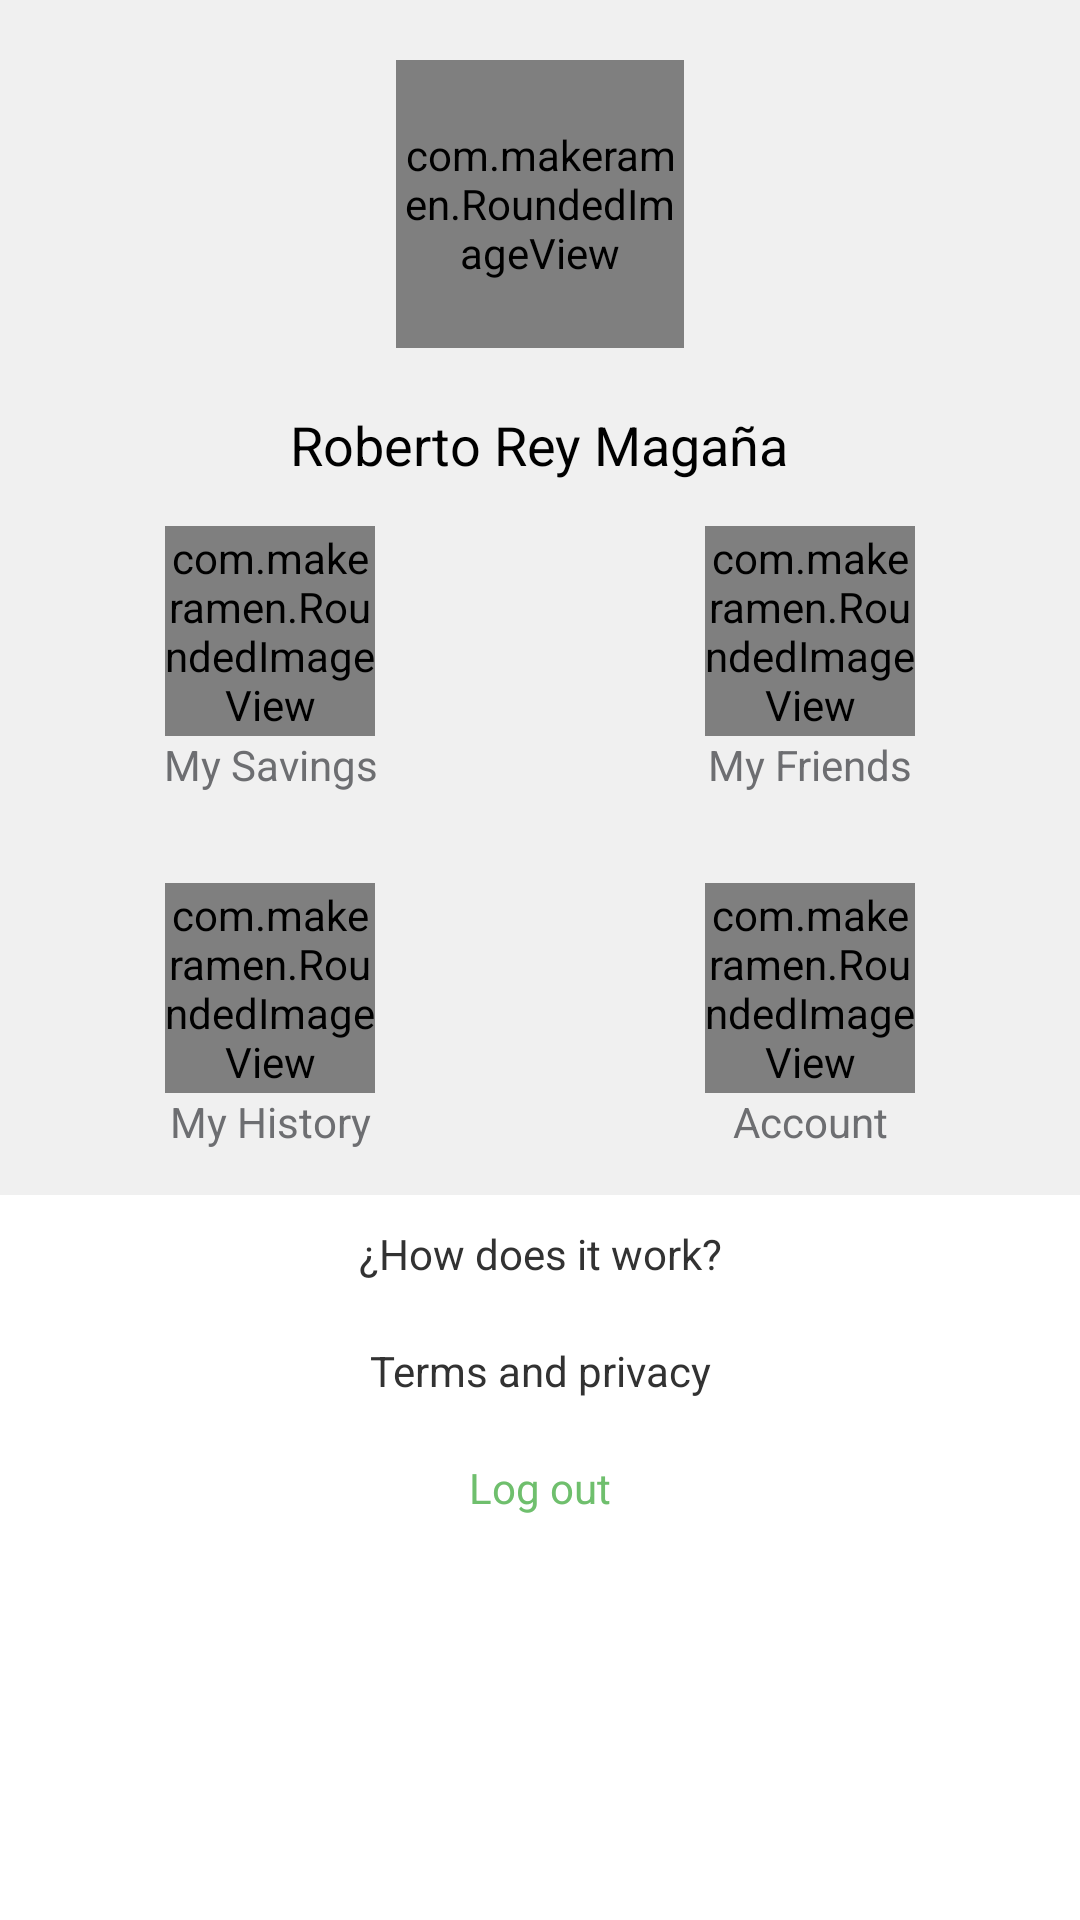

Android layout source for this screen:
<!-- AndroidManifest.xml: application theme AppTheme -->
<!-- res/layout/fragment_navigation_drawer.xml -->
<ScrollView xmlns:android="http://schemas.android.com/apk/res/android"
    xmlns:tools="http://schemas.android.com/tools"
    android:layout_width="match_parent"
    android:background="@android:color/white"
    android:orientation="vertical"
    android:layout_height="match_parent"
    tools:context="com.smartplace.ahorrolibre.main.NavigationDrawerFragment" >
    <LinearLayout
        android:orientation="vertical"
        android:layout_width="fill_parent"
        android:layout_height="wrap_content"
        android:gravity="center"
        android:background="@color/background_gray" >
    <com.makeramen.RoundedImageView
        xmlns:app="http://schemas.android.com/apk/res-auto"
        android:id="@+id/image_profile"
        android:scaleType="fitCenter"
        android:layout_width="96dp"
        android:layout_height="96dp"
        android:layout_margin= "20dp"
        android:src="@drawable/ic_profile_default"
        app:oval="true"
        app:border_width="4dp"
        app:border_color="@android:color/white"/>

    <TextView
        android:layout_width="wrap_content"
        android:layout_height="wrap_content"
        android:textAppearance="?android:attr/textAppearanceMedium"
        android:text="Roberto Rey Magaña"
        android:id="@+id/name_user" />

    <LinearLayout
        android:orientation="horizontal"
        android:layout_width="fill_parent"
        android:layout_height="wrap_content">

        <LinearLayout xmlns:android="http://schemas.android.com/apk/res/android"
            android:layout_width="match_parent"
            android:layout_height="wrap_content"
            android:layout_weight="1"
            android:gravity="center"
            android:padding="15dp"
            android:orientation="vertical">
            <com.makeramen.RoundedImageView
                xmlns:app="http://schemas.android.com/apk/res-auto"
                android:id="@+id/image_drawer_savings"
                android:scaleType="fitCenter"
                android:layout_width="70dp"
                android:layout_height="70dp"
                android:src="@drawable/ic_drawer_my_savings"
                app:oval="true"
                app:border_width="4dp"
                app:border_color="@android:color/white"/>
            <TextView
                android:id="@+id/name_drawer_savings"
                android:layout_width="fill_parent"
                android:layout_height="wrap_content"
                android:textAppearance="@android:style/TextAppearance.Holo.Medium"
                android:gravity="center"
                android:text="@string/section_my_savings"
                android:textColor="@color/font_color"
                android:textSize="14sp"
                android:textStyle="normal"
                android:typeface="normal"/>


        </LinearLayout>
        <LinearLayout xmlns:android="http://schemas.android.com/apk/res/android"
            android:layout_width="match_parent"
            android:layout_height="wrap_content"
            android:layout_weight="1"
            android:gravity="center"
            android:padding="15dp"
            android:orientation="vertical">
            <com.makeramen.RoundedImageView
                xmlns:app="http://schemas.android.com/apk/res-auto"
                android:id="@+id/image_drawer_friends"
                android:scaleType="fitCenter"
                android:layout_width="70dp"
                android:layout_height="70dp"
                android:src="@drawable/ic_drawer_my_friends"
                app:oval="true"
                app:border_width="4dp"
                app:border_color="@android:color/white"/>
            <TextView
                android:id="@+id/name_drawer_friends"
                android:layout_width="fill_parent"
                android:layout_height="wrap_content"
                android:textAppearance="@android:style/TextAppearance.Holo.Medium"
                android:gravity="center"
                android:text="@string/section_my_friends"
                android:textColor="@color/font_color"
                android:textSize="14sp"
                android:textStyle="normal"
                android:typeface="normal"/>


        </LinearLayout>
        </LinearLayout>


    <LinearLayout
        android:orientation="horizontal"
        android:layout_width="fill_parent"
        android:layout_height="wrap_content">

        <LinearLayout xmlns:android="http://schemas.android.com/apk/res/android"
            android:layout_width="match_parent"
            android:layout_height="wrap_content"
            android:layout_weight="1"
            android:gravity="center"
            android:padding="15dp"
            android:orientation="vertical">
            <com.makeramen.RoundedImageView
                xmlns:app="http://schemas.android.com/apk/res-auto"
                android:id="@+id/image_drawer_history"
                android:scaleType="fitCenter"
                android:layout_width="70dp"
                android:layout_height="70dp"
                android:src="@drawable/ic_drawer_my_history"
                app:oval="true"
                app:border_width="4dp"
                app:border_color="@android:color/white"/>
            <TextView
                android:id="@+id/name_drawer_history"
                android:layout_width="fill_parent"
                android:layout_height="wrap_content"
                android:textAppearance="@android:style/TextAppearance.Holo.Medium"
                android:gravity="center"
                android:text="@string/section_my_history"
                android:textColor="@color/font_color"
                android:textSize="14sp"
                android:textStyle="normal"
                android:typeface="normal"/>


        </LinearLayout>
        <LinearLayout xmlns:android="http://schemas.android.com/apk/res/android"
            android:layout_width="match_parent"
            android:layout_height="wrap_content"
            android:layout_weight="1"
            android:gravity="center"
            android:padding="15dp"
            android:orientation="vertical">
            <com.makeramen.RoundedImageView
                xmlns:app="http://schemas.android.com/apk/res-auto"
                android:id="@+id/image_drawer_account"
                android:scaleType="fitCenter"
                android:layout_width="70dp"
                android:layout_height="70dp"
                android:src="@drawable/ic_drawer_account"
                app:oval="true"
                app:border_width="4dp"
                app:border_color="@android:color/white"/>
            <TextView
                android:id="@+id/name_drawer_account"
                android:layout_width="fill_parent"
                android:layout_height="wrap_content"
                android:textAppearance="@android:style/TextAppearance.Holo.Medium"
                android:gravity="center"
                android:text="@string/section_account"
                android:textColor="@color/font_color"
                android:textSize="14sp"
                android:textStyle="normal"
                android:typeface="normal"/>


        </LinearLayout>
    </LinearLayout>

    <LinearLayout
        android:orientation="vertical"
        android:layout_width="fill_parent"
        android:background="@android:color/white"
        android:layout_height="fill_parent">

        <TextView
            android:layout_width="fill_parent"
            android:layout_height="wrap_content"
            android:textAppearance="?android:attr/textAppearanceSmall"
            android:text="@string/how_does_it_work"
            android:padding="10dp"
            android:gravity="center"
            android:id="@+id/txt_btn_how_it_works" />
        <TextView
            android:layout_width="fill_parent"
            android:layout_height="wrap_content"
            android:textAppearance="?android:attr/textAppearanceSmall"
            android:text="@string/privacy_terms"
            android:padding="10dp"
            android:gravity="center"
            android:id="@+id/txt_btn_privacy" />
        <TextView
            android:layout_width="fill_parent"
            android:layout_height="wrap_content"
            android:textAppearance="?android:attr/textAppearanceSmall"
            android:text="@string/logout"
            android:padding="10dp"
            android:gravity="center"
            android:textColor="@color/theme_color"
            android:id="@+id/txt_btn_logout" />
    </LinearLayout>
    </LinearLayout>
</ScrollView>
<!-- resources referenced by this layout -->
<resources>
  <color name="background_gray">#f0f0f0</color>
  <color name="font_color">#6d6e71</color>
  <color name="theme_color">#ff6fbf6d</color>
  <!-- drawable ic_drawer_account: png bitmap (drawable-xhdpi, 3931 bytes) -->
  <!-- drawable ic_drawer_my_friends: png bitmap (drawable-xhdpi, 4047 bytes) -->
  <!-- drawable ic_drawer_my_history: png bitmap (drawable-xhdpi, 4556 bytes) -->
  <!-- drawable ic_drawer_my_savings: png bitmap (drawable-xhdpi, 3081 bytes) -->
  <!-- drawable ic_profile_default: png bitmap (drawable-xhdpi, 9480 bytes) -->
  <string name="how_does_it_work">¿How does it work?</string>
  <string name="logout">Log out</string>
  <string name="privacy_terms">Terms and privacy</string>
  <string name="section_account">Account</string>
  <string name="section_my_friends">My Friends</string>
  <string name="section_my_history">My History</string>
  <string name="section_my_savings">My Savings</string>
  <style name="AppTheme" parent="android:Theme.Holo.Light.DarkActionBar">
          
      </style>
</resources>
